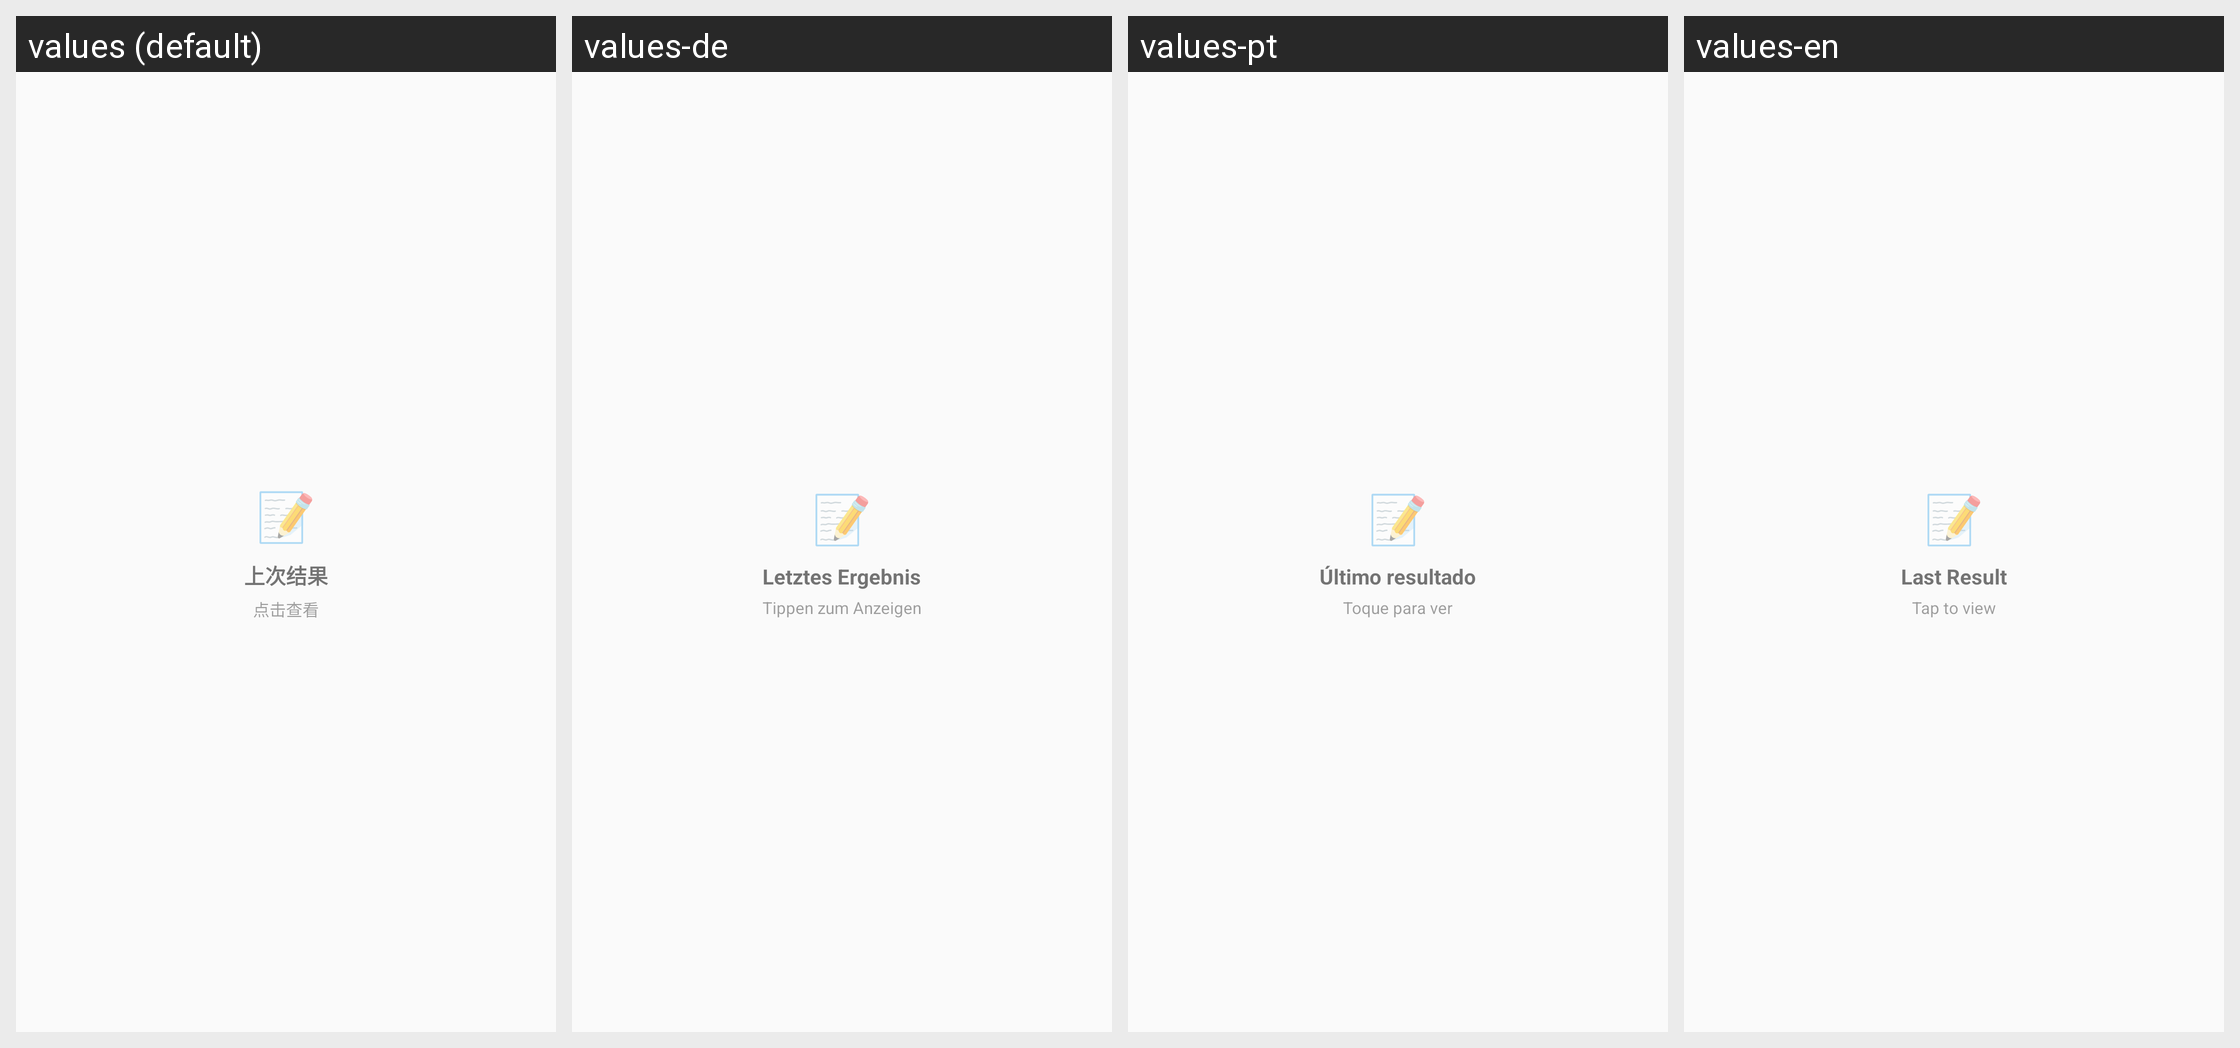

The Android screen above is rendered under several locales of the same app. Produce the string resources it draws, with the default and per-locale values.
Android screen res/layout/widget_last_result_preview.xml rendered under 4 locales, left to right: values (default), values-de, values-pt, values-en. Device: Nexus 5 (rendered at 1080×1920; each locale shown at half size, 540×960, under a caption strip naming it); theme Theme.CHOICEPARALYSIS.
Other locales in the repository, not shown: values-ar, values-es, values-fr, values-ja, values-ko, values-ru, values-zh-rTW.
Strings drawn on this screen, with the default value and each locale's value (text and hints the layout hard-codes, and strings that could not be matched under every locale, appear in the picture but are not listed):

widget_last_result_title
  values: 上次结果
  values-de: Letztes Ergebnis
  values-pt: Último resultado
  values-en: Last Result

widget_last_result_tap
  values: 点击查看
  values-de: Tippen zum Anzeigen
  values-pt: Toque para ver
  values-en: Tap to view
